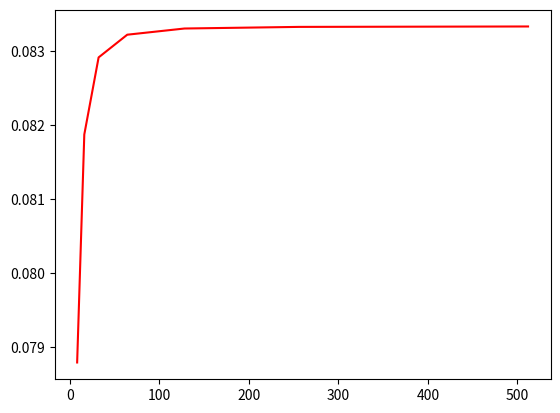

Reproduce this figure in Python.
# -*- coding: utf-8 -*-

# 1/((n+1)*(n+2)*(n+3))

import matplotlib.pyplot as plt

def GetSum(maxi: int) -> int:
    summ = 0
    for i in range(1, maxi+1):
        summ += 1/((i+1)*(i+2)*(i+3))
    return summ


if True:
    canv = plt.subplot()
    arrX = []
    arrY = []
    m = 8
    eps = 0.00001
    while True:
        S = GetSum(m)
        S2 = GetSum(2*m)
        
        arrY.append(S)
        arrX.append(m)
        arrY.append(S2)
        arrX.append(m*2)
        
        if abs(S2-S)<eps:
            break
        m*=2
    print(2*m)
    print(f"S = {S2}")
    canv.plot(arrX, arrY, "r")